Run: headless pygame with SDL's dummy video driver; simulated clock (each Clock.tick advances the game by its frame time, no real sleeping); random seed 0; keys injected as events and as key.get_pressed() state; no mouse input.
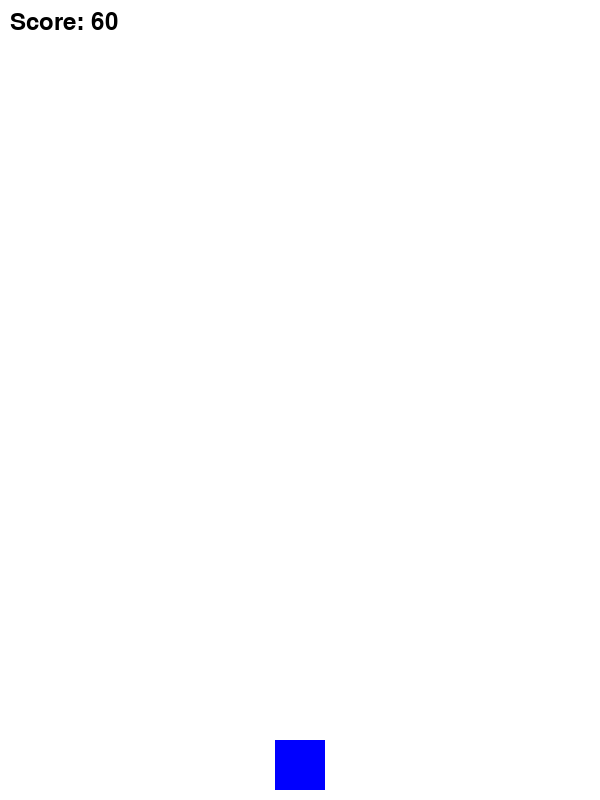
Frame 1 of 4 · flips 1–60 · no input
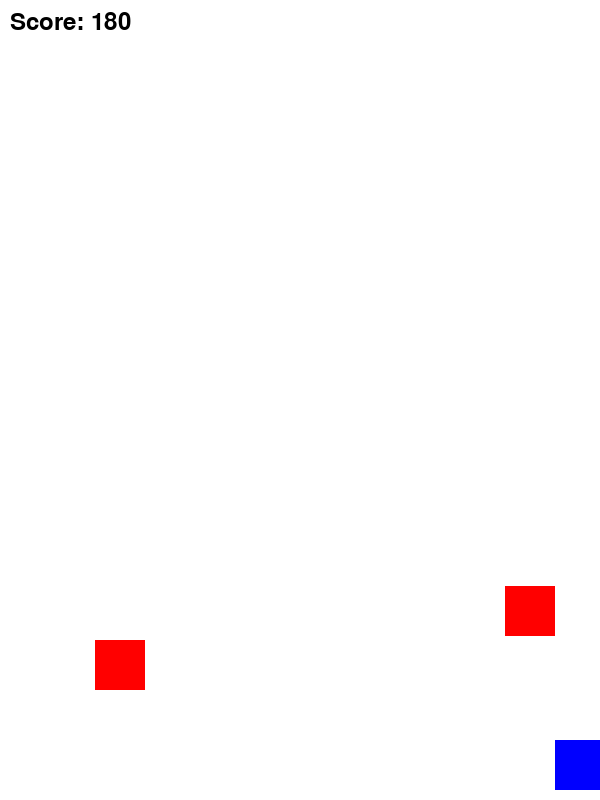
Frame 2 of 4 · flips 61–180 · tapped SPACE, RETURN · held RIGHT (→), D
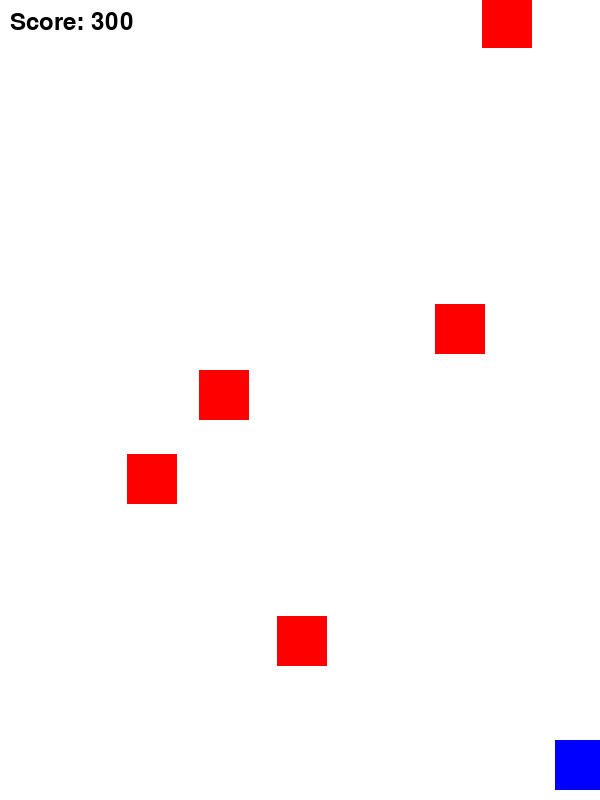
Frame 3 of 4 · flips 181–300 · held DOWN (↓), S
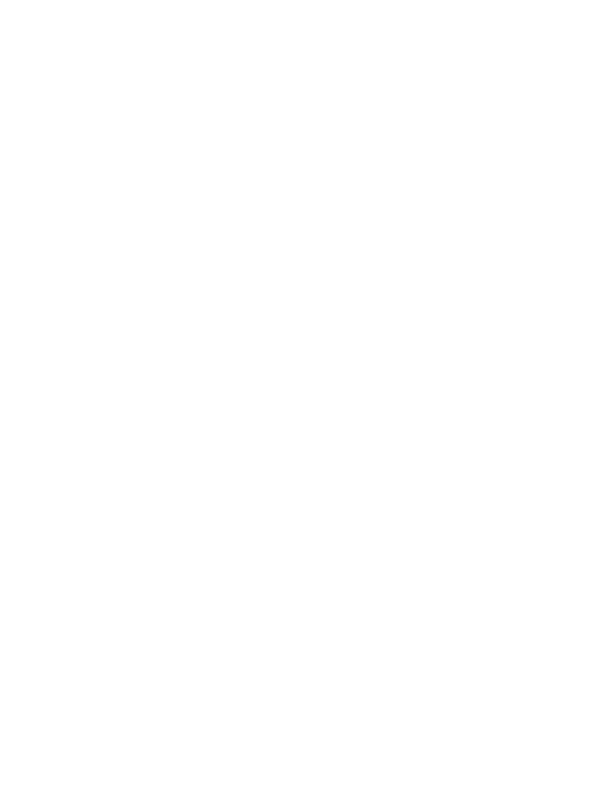
Frame 4 of 4 · flips 301–420 · held LEFT (←), A, UP (↑), W

The pygame program that drew these frames:

import pygame
import random
import sys

# Initialize pygame
pygame.init()

# Constants
WIDTH = 600
HEIGHT = 800
FPS = 60
WHITE = (255, 255, 255)
BLUE = (0, 0, 255)
RED = (255, 0, 0)
BLACK = (0, 0, 0)

# Setup window
screen = pygame.display.set_mode((WIDTH, HEIGHT))
pygame.display.set_caption("Dodger – Avoid the Falling Blocks")
clock = pygame.time.Clock()

# Player properties
player_width = 50
player_height = 50
player_x = WIDTH // 2 - player_width // 2
player_y = HEIGHT - player_height - 10
player_speed = 8

player_rect = pygame.Rect(player_x, player_y, player_width, player_height)

# Block properties
block_width = 50
block_height = 50
block_speed = 6
blocks = []

def create_block():
    x = random.randint(0, WIDTH - block_width)
    y = -block_height
    return pygame.Rect(x, y, block_width, block_height)

# Score setup
score = 0
font = pygame.font.SysFont(None, 36)

# Game loop
running = True
while running:
    clock.tick(FPS)
    screen.fill(WHITE)

    # Event handling
    for event in pygame.event.get():
        if event.type == pygame.QUIT:
            running = False

    # Key movement
    keys = pygame.key.get_pressed()
    if keys[pygame.K_LEFT] and player_rect.left > 0:
        player_rect.x -= player_speed
    if keys[pygame.K_RIGHT] and player_rect.right < WIDTH:
        player_rect.x += player_speed

    # Block creation
    if random.randint(1, 30) == 1:
        blocks.append(create_block())

    # Block movement
    for block in blocks[:]:
        block.y += block_speed
        if block.y > HEIGHT:
            blocks.remove(block)

    # Collision detection
    for block in blocks:
        if player_rect.colliderect(block):
            print("Game Over!")
            pygame.quit()
            sys.exit()

    # Score update
    score += 1
    score_text = font.render(f"Score: {score}", True, BLACK)
    screen.blit(score_text, (10, 10))

    # Draw player and blocks
    pygame.draw.rect(screen, BLUE, player_rect)
    for block in blocks:
        pygame.draw.rect(screen, RED, block)

    # Update screen
    pygame.display.flip()

pygame.quit()
sys.exit()
